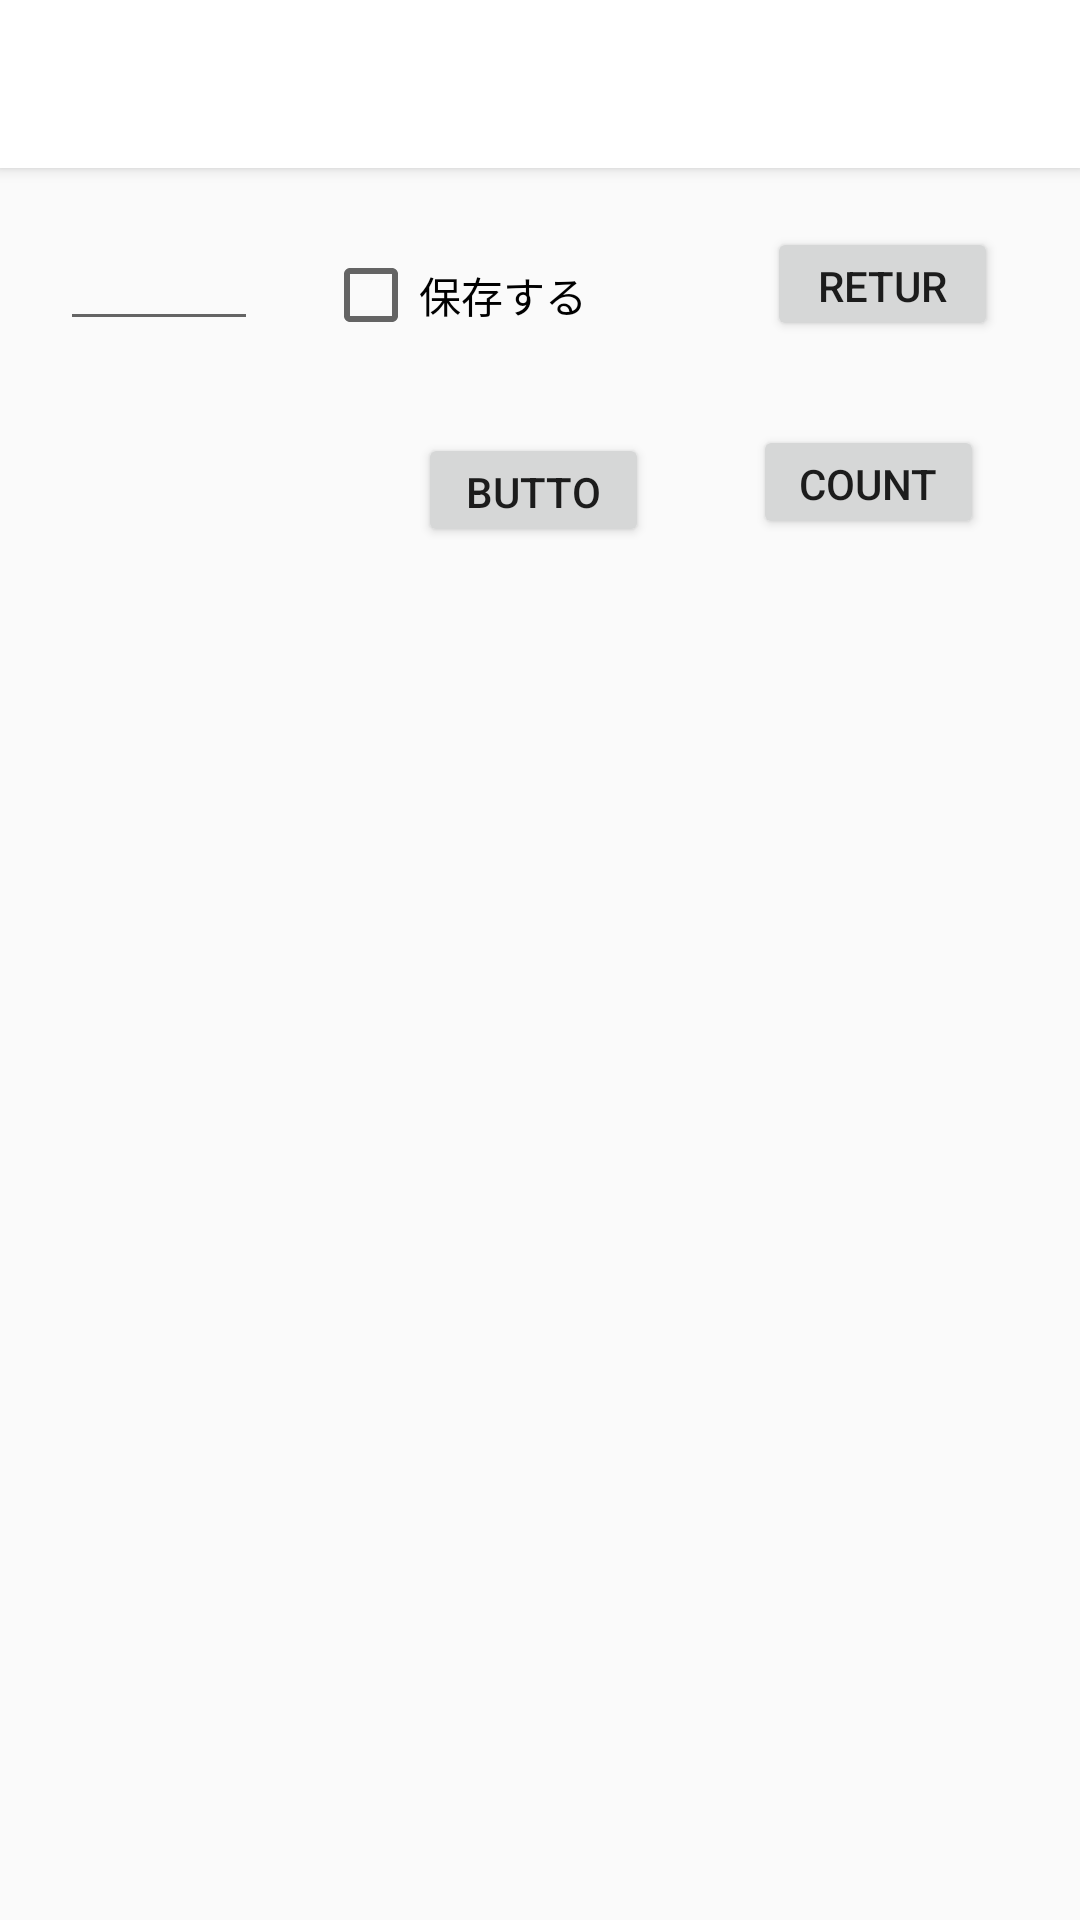

Produce the Android XML layout that renders to this screen, including the resource entries it uses.
<!-- AndroidManifest.xml: application theme AppTheme -->
<!-- res/layout/activity_edit_my_roulette.xml -->
<?xml version="1.0" encoding="utf-8"?>
<androidx.constraintlayout.widget.ConstraintLayout xmlns:android="http://schemas.android.com/apk/res/android"
    xmlns:app="http://schemas.android.com/apk/res-auto"
    xmlns:tools="http://schemas.android.com/tools"
    android:layout_width="match_parent"
    android:layout_height="match_parent"
    android:background="#00000000"
    tools:context=".MainActivity"
    tools:ignore="MissingDefaultResource">

    <include
        android:id="@+id/toolbar_edit_myRoulette"
        layout="@layout/toolbar"
        app:layout_constraintEnd_toEndOf="parent"
        app:layout_constraintStart_toStartOf="parent"
        app:layout_constraintTop_toTopOf="parent" />

    <Button
        android:id="@+id/button"
        android:layout_width="77dp"
        android:layout_height="38dp"
        android:layout_marginTop="28dp"
        android:text="Button"
        app:layout_constraintBottom_toBottomOf="parent"
        app:layout_constraintEnd_toStartOf="@+id/count_button"
        app:layout_constraintHorizontal_bias="0.412"
        app:layout_constraintStart_toEndOf="@+id/cheat_button"
        app:layout_constraintTop_toBottomOf="@+id/checkBox"
        app:layout_constraintVertical_bias="0.004" />

    <Button
        android:id="@+id/return_button"
        android:layout_width="77dp"
        android:layout_height="38dp"
        android:text="RETURN"
        app:layout_constraintBottom_toBottomOf="parent"
        app:layout_constraintEnd_toEndOf="parent"
        app:layout_constraintHorizontal_bias="0.904"
        app:layout_constraintStart_toStartOf="parent"
        app:layout_constraintTop_toBottomOf="@+id/toolbar_edit_myRoulette"
        app:layout_constraintVertical_bias="0.036" />

    <Button
        android:id="@+id/count_button"
        android:layout_width="77dp"
        android:layout_height="38dp"
        android:layout_marginTop="28dp"
        android:layout_marginEnd="32dp"
        android:layout_marginRight="32dp"
        android:text="COUNT"
        app:layout_constraintBottom_toBottomOf="parent"
        app:layout_constraintEnd_toEndOf="parent"
        app:layout_constraintHorizontal_bias="1.0"
        app:layout_constraintStart_toEndOf="@+id/cheat_button"
        app:layout_constraintTop_toBottomOf="@+id/return_button"
        app:layout_constraintVertical_bias="0.0" />

    <Button
        android:id="@+id/cheat_button"
        android:layout_width="wrap_content"
        android:layout_height="wrap_content"
        android:layout_marginTop="28dp"
        android:background="#00000000"
        android:text=""
        app:layout_constraintBottom_toBottomOf="parent"
        app:layout_constraintEnd_toEndOf="parent"
        app:layout_constraintHorizontal_bias="0.099"
        app:layout_constraintStart_toStartOf="parent"
        app:layout_constraintTop_toBottomOf="@+id/rouletteName"
        app:layout_constraintVertical_bias="0.0" />

    <CheckBox
        android:id="@+id/checkBox"
        android:layout_width="wrap_content"
        android:layout_height="wrap_content"
        android:layout_marginEnd="60dp"
        android:layout_marginRight="60dp"
        android:checked="false"
        android:text="保存する"
        app:layout_constraintBottom_toBottomOf="parent"
        app:layout_constraintEnd_toStartOf="@+id/return_button"
        app:layout_constraintHorizontal_bias="1.0"
        app:layout_constraintStart_toStartOf="parent"
        app:layout_constraintTop_toBottomOf="@+id/toolbar_edit_myRoulette"
        app:layout_constraintVertical_bias="0.048" />

    <EditText
        android:id="@+id/rouletteName"
        android:layout_width="66dp"
        android:layout_height="39dp"
        android:ems="10"
        android:inputType="textPersonName"
        app:layout_constraintBottom_toBottomOf="parent"
        app:layout_constraintEnd_toStartOf="@+id/checkBox"
        app:layout_constraintHorizontal_bias="0.477"
        app:layout_constraintStart_toStartOf="parent"
        app:layout_constraintTop_toBottomOf="@+id/toolbar_edit_myRoulette"
        app:layout_constraintVertical_bias="0.034" />

    <androidx.recyclerview.widget.RecyclerView
        android:id="@+id/roulette_item_list"
        android:layout_width="0dp"
        android:layout_height="0dp"
        android:layout_marginTop="17dp"
        android:clipToPadding="false"

        app:layout_constraintBottom_toBottomOf="parent"
        app:layout_constraintEnd_toEndOf="parent"
        app:layout_constraintLeft_toLeftOf="parent"
        app:layout_constraintRight_toRightOf="parent"
        app:layout_constraintStart_toStartOf="parent"
        app:layout_constraintTop_toBottomOf="@+id/button"
        tools:listitem="@layout/rouletteitemlist_item" />
    


</androidx.constraintlayout.widget.ConstraintLayout>
<!-- res/layout/toolbar.xml (included above) -->
<?xml version="1.0" encoding="utf-8"?>
    <androidx.appcompat.widget.Toolbar
        xmlns:android="http://schemas.android.com/apk/res/android"
        xmlns:app="http://schemas.android.com/apk/res-auto"
        xmlns:tools="http://schemas.android.com/tools"
        android:layout_width="match_parent"
        android:layout_height="wrap_content"
        android:background="@color/appPrimaryColor"
        android:elevation="3dp"
        style="@style/BaseToolbar">

    </androidx.appcompat.widget.Toolbar>


<!-- res/layout/rouletteitemlist_item.xml (included above) -->
<?xml version="1.0" encoding="utf-8"?>
<androidx.cardview.widget.CardView
    xmlns:android="http://schemas.android.com/apk/res/android"
    xmlns:app="http://schemas.android.com/apk/res-auto"
    xmlns:tools="http://schemas.android.com/tools"

    android:layout_width="match_parent"
    android:layout_height="wrap_content"

    android:layout_margin="8dp"

    app:cardCornerRadius="10dp"
    app:cardElevation="4dp"
    android:gravity="center_horizontal">

<LinearLayout
    android:id="@+id/itemOfItemList"
    android:layout_width="match_parent"
    android:layout_height="wrap_content"
    android:orientation="vertical"
    android:background="#FFFFFFFF"
    android:gravity="center_horizontal">

    <LinearLayout
        android:id="@+id/LinearLayout1"
        android:layout_width="match_parent"
        android:layout_height="wrap_content"
        android:orientation="horizontal"
        android:background="#FFFFFFFF"
        android:gravity="center_horizontal">

        <com.e.myroulette1.ColorButton
            android:id="@+id/colorButton"
            android:layout_width="50dp"
            android:layout_height="50dp"
            android:layout_margin="@dimen/small_margin"
            android:layout_gravity="center_vertical"
            android:background="@drawable/colorbutton_drawable"
            android:onClick="onClickColorButton" />

        <EditText
            android:id="@+id/itemName"
            android:layout_width="wrap_content"
            android:layout_height="wrap_content"
            android:layout_weight="3"
            android:textSize="15sp"
            android:layout_gravity="center_vertical"
            android:hint="@string/item_name_hint"
            android:inputType="textPersonName" />

        <TextView
            android:layout_width="wrap_content"
            android:layout_height="wrap_content"
            android:layout_gravity="center_vertical"
            android:textColor="#FF9D9D9D"
            android:layout_marginLeft="20dp"
            android:layout_marginStart="20dp"
            android:text="面積比："
            android:textSize="14sp"/>

        <EditText
            android:id="@+id/ratio"
            android:layout_width="wrap_content"
            android:layout_height="wrap_content"
            android:layout_weight="0.5"
            android:layout_gravity="center_vertical"
            android:inputType="number"
            android:maxLength="2"
            android:text="1"
            android:textSize="16sp"/>

        <com.e.myroulette1.BarrageGuardImageButton
            android:id="@+id/deleteButton"
            android:layout_width="wrap_content"
            android:layout_height="wrap_content"
            android:layout_margin="@dimen/small_margin"
            android:layout_gravity="center_vertical"
            android:background="@drawable/push_image_button_behavior"
            app:srcCompat="@drawable/ic_baseline_delete_forever_48"
            android:tint="@color/appSubColor"/>

    </LinearLayout>

    <LinearLayout
        android:id="@+id/LinearLayout2"
        android:layout_width="match_parent"
        android:layout_height="wrap_content"
        android:orientation="horizontal"
        android:background="#FFFFFFFF"
        android:gravity="center_horizontal">

        <TextView
            android:layout_width="wrap_content"
            android:layout_height="wrap_content"
            android:layout_gravity="center_vertical"
            android:gravity="center_horizontal"
            android:textColor="#FF9D9D9D"
            android:layout_margin="12dp"
            android:text="必中\nスイッチ" />

        <androidx.appcompat.widget.SwitchCompat
            android:id="@+id/switch100"
            android:layout_width="wrap_content"
            android:layout_height="wrap_content"
            android:layout_margin="@dimen/small_margin"
            android:layout_gravity="center_vertical"
            android:theme="@style/Switch100Style"
            android:onClick="onSwitch100Clicked"
            android:checked="false" />

        <TextView
            android:layout_width="wrap_content"
            android:layout_height="wrap_content"
            android:layout_gravity="center_vertical"
            android:gravity="center_horizontal"
            android:textColor="#FF9D9D9D"
            android:layout_margin="12dp"
            android:text="絶対ハズレ\nスイッチ" />

        <androidx.appcompat.widget.SwitchCompat
            android:id="@+id/switch0"
            android:layout_width="wrap_content"
            android:layout_height="wrap_content"
            android:layout_margin="@dimen/small_margin"
            android:layout_gravity="center_vertical"
            android:theme="@style/Switch0Style"
            android:onClick="onSwitch0Clicked"
            android:checked="false" />

    </LinearLayout>


</LinearLayout>

</androidx.cardview.widget.CardView>
<!-- resources referenced by this layout -->
<resources>
  <color name="appPrimaryColor">#FF2A2A2A</color>
  <color name="appSubColor">#FF2A2A2A</color>
  <dimen name="small_margin">6dp</dimen>
  <!-- drawable colorbutton_drawable (drawable) -->
  <?xml version="1.0" encoding="utf-8"?>
  <shape xmlns:android="http://schemas.android.com/apk/res/android"
      android:shape="oval">
      
  </shape>
  <!-- drawable ic_baseline_delete_forever_48 (drawable) -->
  <vector android:height="48dp" android:tint="?attr/colorControlNormal"
      android:viewportHeight="24" android:viewportWidth="24"
      android:width="48dp" xmlns:android="http://schemas.android.com/apk/res/android">
      <path android:fillColor="@android:color/white" android:pathData="M6,19c0,1.1 0.9,2 2,2h8c1.1,0 2,-0.9 2,-2L18,7L6,7v12zM8.46,11.88l1.41,-1.41L12,12.59l2.12,-2.12 1.41,1.41L13.41,14l2.12,2.12 -1.41,1.41L12,15.41l-2.12,2.12 -1.41,-1.41L10.59,14l-2.13,-2.12zM15.5,4l-1,-1h-5l-1,1L5,4v2h14L19,4z"/>
  </vector>
  <!-- drawable push_image_button_behavior (drawable) -->
  <?xml version="1.0" encoding="utf-8"?>
  <selector xmlns:android="http://schemas.android.com/apk/res/android"
      android:enterFadeDuration="500"
      android:exitFadeDuration="500">
      
      <item android:state_pressed="true">
          <shape
              android:shape="rectangle">
              
              <solid android:color="@android:color/darker_gray"/>
              <corners
                  android:radius="6dp" />
          </shape>
      </item>
      <item android:drawable="@android:color/transparent"/>
  </selector>
  <string name="item_name_hint">項目名</string>
  <style name="BaseToolbar" parent="@style/Widget.AppCompat.Toolbar">
          <item name="android:theme">@style/ToolbarTheme</item>
      </style>
  <style name="Switch0Style" parent="Theme.AppCompat.Light">
          
          <item name="colorControlActivated">#FF17A8FF</item>
          
          <item name="android:colorForeground">#000000</item>
          
          <item name="colorControlHighlight">#c0c0c0</item>
      </style>
  <style name="Switch100Style" parent="Theme.AppCompat.Light">
          
          <item name="colorControlActivated">#FFFF0040</item>
          
          <item name="android:colorForeground">#000000</item>
          
          <item name="colorControlHighlight">#c0c0c0</item>
  
      </style>
  <style name="AppTheme" parent="Theme.AppCompat.Light.NoActionBar">
          
          <item name="colorPrimary">@color/colorPrimary</item>
          <item name="colorPrimaryDark">@color/colorPrimaryDark</item>
          <item name="colorAccent">@color/colorAccent</item>
      </style>
  <style name="ToolbarTheme" parent="Theme.AppCompat.Light.NoActionBar">
          <item name="android:textColorPrimary">@color/appSubColor</item>
          <item name="android:textColorSecondary">@color/appPink</item>
          <item name="android:colorBackground">@color/appPrimaryColor</item>
      </style>
  <color name="colorPrimary">#6200EE</color>
  <color name="colorPrimaryDark">#3700B3</color>
  <color name="colorAccent">#03DAC5</color>
  <color name="appPink">#FFE81564</color>
</resources>
